Run: headless pygame with SDL's dummy video driver; simulated clock (each Clock.tick advances the game by its frame time, no real sleeping); random seed 0; keys injected as events and as key.get_pressed() state; mouse plan: one left click at the window centre at the start of phase 2, then a move to the lower-right quarter at the start of phase 3.
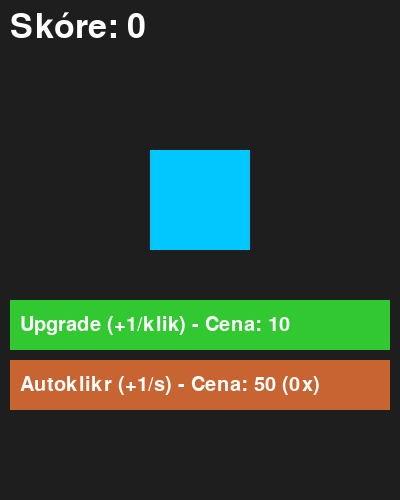
Frame 1 of 4 · flips 1–60 · no input
Frame 2 of 4 · flips 61–180 · clicked the window centre · tapped SPACE, RETURN · held RIGHT (→), D · screen unchanged from frame 1, image omitted
Frame 3 of 4 · flips 181–300 · moved the mouse to the lower-right quarter · held DOWN (↓), S · screen unchanged from frame 2, image omitted
Frame 4 of 4 · flips 301–420 · held LEFT (←), A, UP (↑), W · screen unchanged from frame 3, image omitted

The pygame program that drew these frames:

import pygame, sys

# Inicializace knihovny Pygame (nutné před použitím jakýchkoliv jejích funkcí)
pygame.init()

# Vytvoření hlavního okna hry o velikosti 400x500 pixelů
screen = pygame.display.set_mode((400, 500))

# Vytvoření fontů pro texty ve hře
# Velký font pro zobrazení skóre, malý font pro text na tlačítku
font = pygame.font.Font(None, 50)
small_font = pygame.font.Font(None, 30)

# Herní proměnné
score = 0               # Aktuální počet bodů
score_per_click = 1     # Kolik bodů hráč získá za jedno kliknutí
upgrade_cost = 10       # Aktuální cena pro další nákup upgradu

autoclicker_cost = 50   # Cena pro autoklikr
autoclickers = 0        # Počet zakoupených autoklikrů

# Vytvoření události pro autoklikr (každou sekundu)
AUTOCLICK_EVENT = pygame.USEREVENT + 1
pygame.time.set_timer(AUTOCLICK_EVENT, 1000)

# Vytvoření obdélníků (tlačítek), na které půjde klikat
# Rect bere argumenty: x pozice, y pozice, šířka, výška
cube = pygame.Rect(150, 150, 100, 100)           # Hlavní klikací objekt (modrá kostka)
upgrade_button = pygame.Rect(10, 300, 380, 50)   # Tlačítko pro nákup upgradu
autoclicker_button = pygame.Rect(10, 360, 380, 50) # Tlačítko pro autoklikr

# Hlavní herní smyčka, která běží neustále dokola
while True:
    # Zpracování událostí (např. kliknutí myší, stisk klávesy)
    for event in pygame.event.get():
        # Pokud hráč klikne na křížek pro zavření okna
        if event.type == pygame.QUIT:
            pygame.quit() # Ukončení Pygame
            sys.exit()    # Ukončení celého Python programu
        
        # Pokud hráč stiskne tlačítko na myši
        elif event.type == pygame.MOUSEBUTTONDOWN:
            # 1 znamená levé tlačítko myši
            if event.button == 1:
                # Zjišťujeme, zda pozice myši při kliknutí koliduje s hlavní kostkou
                if cube.collidepoint(event.pos):
                    score += score_per_click # Přičteme body podle aktuální síly kliku
                
                # Zjišťujeme, zda hráč klikl na tlačítko upgradu
                elif upgrade_button.collidepoint(event.pos):
                    # Kontrola, zda má hráč dostatek bodů na nákup
                    if score >= upgrade_cost:
                        score -= upgrade_cost                   # Odečteme cenu
                        score_per_click += 1                    # Zvýšíme počet bodů za kliknutí
                        upgrade_cost = int(upgrade_cost * 1.5)  # Zvýšíme cenu o 50 % (int zajistí celé číslo)
                
                # Zjišťujeme, zda hráč klikl na autoklikr
                elif autoclicker_button.collidepoint(event.pos):
                    if score >= autoclicker_cost:
                        score -= autoclicker_cost
                        autoclickers += 1
                        autoclicker_cost = int(autoclicker_cost * 1.5)
        
        # Pokud nastane událost autoklikru (každou sekundu)
        elif event.type == AUTOCLICK_EVENT:
            score += autoclickers # Přidá body podle počtu autoklikrů

    # 1. VYKRESLOVÁNÍ POZADÍ
    screen.fill((30, 30, 30)) # Tmavé pozadí (RGB hodnoty 0-255)
    
    # 2. VYKRESLOVÁNÍ OBJEKTŮ
    # Vykreslení modré klikací kostky
    pygame.draw.rect(screen, (0, 200, 255), cube) 
    
    # Vykreslení zeleného tlačítka pro upgrade
    pygame.draw.rect(screen, (50, 200, 50), upgrade_button)
    
    # Vykreslení oranžového tlačítka pro autoklikr
    pygame.draw.rect(screen, (200, 100, 50), autoclicker_button)
    
    # 3. VYKRESLOVÁNÍ TEXTŮ
    # Příprava textu na tlačítko upgradu a jeho vykreslení
    upgrade_text = small_font.render(f"Upgrade (+1/klik) - Cena: {upgrade_cost}", True, (255, 255, 255))
    screen.blit(upgrade_text, (20, 315)) # Zobrazení na souřadnicích (x=20, y=315)

    # Příprava textu pro autoklikr
    autoclicker_text = small_font.render(f"Autoklikr (+1/s) - Cena: {autoclicker_cost} ({autoclickers}x)", True, (255, 255, 255))
    screen.blit(autoclicker_text, (20, 375))
    
    # Příprava textu pro aktuální skóre a jeho vykreslení
    score_text = font.render(f"Skóre: {score}", True, (255, 255, 255))
    screen.blit(score_text, (10, 10)) # Zobrazení v levém horním rohu
    
    # 4. AKTUALIZACE OBRAZOVKY
    # Vykreslí vše, co jsme připravili do paměti v aktuálním snímku (frame)
    pygame.display.flip()
